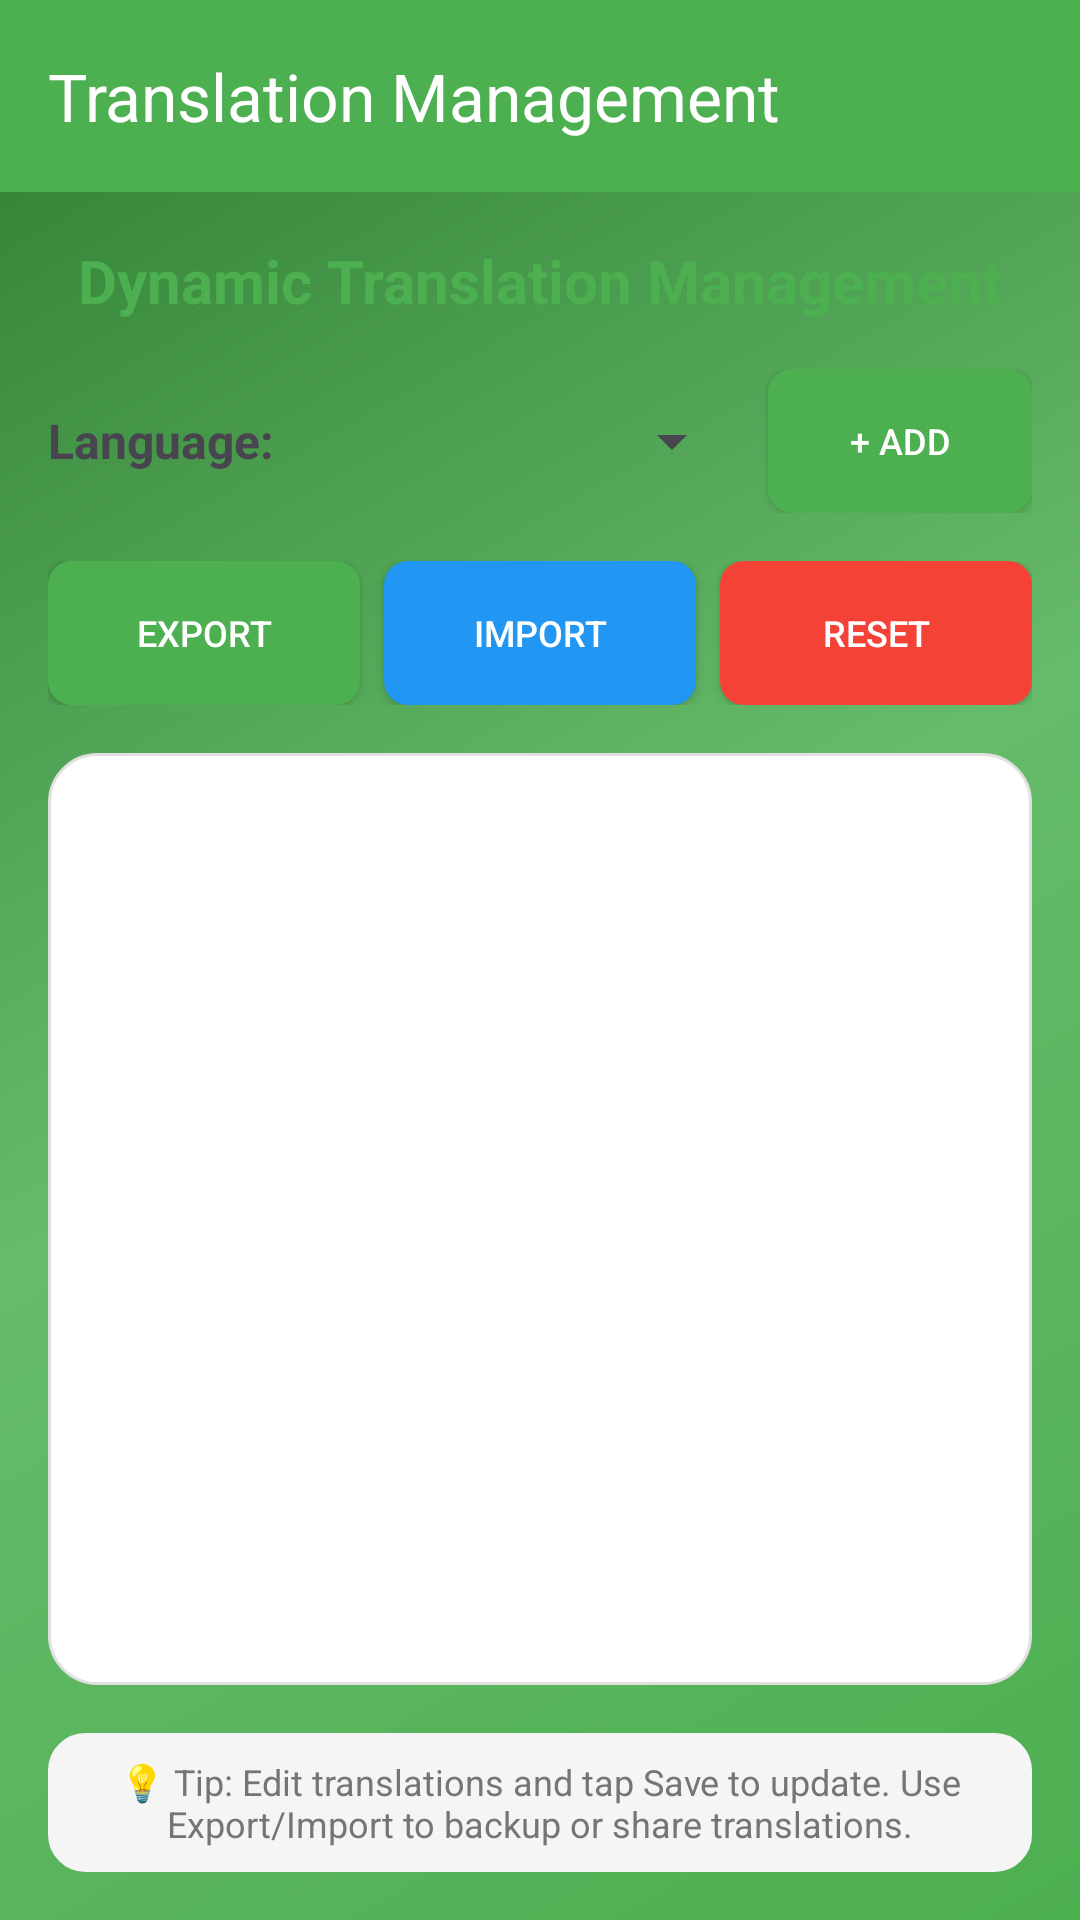

Produce the Android XML layout that renders to this screen, including the resource entries it uses.
<!-- AndroidManifest.xml: activity theme Theme.BitterGuardMobile -->
<!-- res/layout/activity_translation.xml -->
<?xml version="1.0" encoding="utf-8"?>
<LinearLayout xmlns:android="http://schemas.android.com/apk/res/android"
    xmlns:app="http://schemas.android.com/apk/res-auto"
    android:layout_width="match_parent"
    android:layout_height="match_parent"
    android:orientation="vertical"
    android:background="@drawable/gradient_background">

    
    <androidx.appcompat.widget.Toolbar
        android:id="@+id/toolbar"
        android:layout_width="match_parent"
        android:layout_height="?attr/actionBarSize"
        android:background="@color/primary_green"
        android:theme="@style/ThemeOverlay.AppCompat.Dark.ActionBar"
        app:title="Translation Management"
        app:navigationIcon="@drawable/ic_back" />

    
    <TextView
        android:layout_width="match_parent"
        android:layout_height="wrap_content"
        android:layout_margin="16dp"
        android:text="Dynamic Translation Management"
        android:textSize="20sp"
        android:textStyle="bold"
        android:textColor="@color/primary_green"
        android:gravity="center" />

    
    <LinearLayout
        android:layout_width="match_parent"
        android:layout_height="wrap_content"
        android:orientation="horizontal"
        android:layout_marginHorizontal="16dp"
        android:layout_marginBottom="16dp"
        android:gravity="center_vertical">

        <TextView
            android:layout_width="wrap_content"
            android:layout_height="wrap_content"
            android:text="Language:"
            android:textSize="16sp"
            android:textStyle="bold"
            android:layout_marginEnd="8dp" />

        <Spinner
            android:id="@+id/languageSpinner"
            android:layout_width="0dp"
            android:layout_height="wrap_content"
            android:layout_weight="1"
            android:layout_marginEnd="8dp" />

        <Button
            android:id="@+id/btnAddLanguage"
            android:layout_width="wrap_content"
            android:layout_height="wrap_content"
            android:text="+ Add"
            android:background="@drawable/rounded_button"
            android:textColor="@android:color/white"
            android:backgroundTint="@color/primary_green"
            android:textSize="12sp"
            android:paddingHorizontal="12dp" />

    </LinearLayout>

    
    <LinearLayout
        android:layout_width="match_parent"
        android:layout_height="wrap_content"
        android:orientation="horizontal"
        android:layout_marginHorizontal="16dp"
        android:layout_marginBottom="16dp"
        android:gravity="center">

        <Button
            android:id="@+id/btnExportTranslations"
            android:layout_width="0dp"
            android:layout_height="wrap_content"
            android:layout_weight="1"
            android:layout_marginEnd="4dp"
            android:text="Export"
            android:background="@drawable/rounded_button"
            android:textColor="@android:color/white"
            android:backgroundTint="@color/primary_green"
            android:textSize="12sp" />

        <Button
            android:id="@+id/btnImportTranslations"
            android:layout_width="0dp"
            android:layout_height="wrap_content"
            android:layout_weight="1"
            android:layout_marginHorizontal="4dp"
            android:text="Import"
            android:background="@drawable/rounded_button"
            android:textColor="@android:color/white"
            android:backgroundTint="@color/accent_blue"
            android:textSize="12sp" />

        <Button
            android:id="@+id/btnResetTranslations"
            android:layout_width="0dp"
            android:layout_height="wrap_content"
            android:layout_weight="1"
            android:layout_marginStart="4dp"
            android:text="Reset"
            android:background="@drawable/rounded_button"
            android:textColor="@android:color/white"
            android:backgroundTint="@color/error_red"
            android:textSize="12sp" />

    </LinearLayout>

    
    <androidx.recyclerview.widget.RecyclerView
        android:id="@+id/translationRecyclerView"
        android:layout_width="match_parent"
        android:layout_height="0dp"
        android:layout_weight="1"
        android:layout_marginHorizontal="16dp"
        android:background="@drawable/rounded_dialog_bg"
        android:padding="8dp" />

    
    <TextView
        android:layout_width="match_parent"
        android:layout_height="wrap_content"
        android:layout_margin="16dp"
        android:text="💡 Tip: Edit translations and tap Save to update. Use Export/Import to backup or share translations."
        android:textSize="12sp"
        android:textColor="@color/text_secondary"
        android:gravity="center"
        android:background="@drawable/rounded_input_outline"
        android:backgroundTint="@color/light_gray"
        android:padding="8dp" />

</LinearLayout>
<!-- resources referenced by this layout -->
<resources>
  <color name="accent_blue">#2196F3</color>
  <color name="error_red">#F44336</color>
  <color name="light_gray">#F5F5F5</color>
  <color name="primary_green">#4CAF50</color>
  <color name="text_secondary">#757575</color>
  <!-- drawable gradient_background (drawable) -->
  <?xml version="1.0" encoding="utf-8"?>
  <shape xmlns:android="http://schemas.android.com/apk/res/android">
      <gradient
          android:angle="135"
          android:startColor="#4CAF50"
          android:centerColor="#66BB6A"
          android:endColor="#2E7D32"
          android:type="linear" />
  </shape>
  <!-- drawable rounded_button (drawable) -->
  <shape xmlns:android="http://schemas.android.com/apk/res/android" android:shape="rectangle">
      <solid android:color="#4285F4" />
      <corners android:radius="8dp" />
  </shape>
  <!-- drawable rounded_dialog_bg (drawable) -->
  <?xml version="1.0" encoding="utf-8"?>
  <shape xmlns:android="http://schemas.android.com/apk/res/android"
      android:shape="rectangle">
      
      <solid android:color="@android:color/white" />
      
      <corners android:radius="16dp" />
      
      <stroke
          android:width="1dp"
          android:color="#E0E0E0" />
      
  </shape>
  <!-- drawable rounded_input_outline (drawable) -->
  <?xml version="1.0" encoding="utf-8"?>
  <selector xmlns:android="http://schemas.android.com/apk/res/android">
      <item android:state_focused="true">
          <shape android:shape="rectangle">
              <solid android:color="#FFFFFF" />
              <stroke android:width="2dp" android:color="#388E3C" />
              <corners android:radius="12dp" />
          </shape>
      </item>
      <item>
          <shape android:shape="rectangle">
              <solid android:color="#FFFFFF" />
              <stroke android:width="1dp" android:color="#A5D6A7" />
              <corners android:radius="12dp" />
          </shape>
      </item>
  </selector>
  <style name="Theme.BitterGuardMobile" parent="Theme.MaterialComponents.DayNight.NoActionBar">
          
          <item name="colorPrimary">@color/primary_green</item>
          <item name="colorPrimaryVariant">@color/primary_green_dark</item>
          <item name="colorOnPrimary">@color/white</item>
          
          <item name="colorSecondary">@color/accent_green</item>
          <item name="colorSecondaryVariant">@color/primary_green_dark</item>
          <item name="colorOnSecondary">@color/white</item>
  
          
          <item name="android:windowBackground">@color/colorBackground</item>
          <item name="android:colorBackground">@color/colorBackground</item>
          <item name="colorSurface">@color/colorSurface</item>
          <item name="colorOnSurface">@color/colorOnSurface</item>
  
          
          <item name="android:textColorPrimary">@color/colorOnBackground</item>
          <item name="android:textColorSecondary">@color/colorOnSurface</item>
          <item name="android:textColorHint">@color/colorOnSurface</item>
  
          
          <item name="android:statusBarColor">@color/primary_green_dark</item>
          <item name="android:windowLightStatusBar">false</item>
  
          
          <item name="android:navigationBarColor">@color/colorSurface</item>
          <item name="android:windowLightNavigationBar">true</item>
  
          
          <item name="colorOnBackground">@color/colorOnBackground</item>
          <item name="colorError">@color/error_red</item>
          <item name="colorOnError">@color/white</item>
      </style>
  <color name="primary_green_dark">#388E3C</color>
  <color name="white">#FFFFFFFF</color>
  <color name="accent_green">#8BC34A</color>
  <color name="colorBackground">#FAFAFA</color>
  <color name="colorSurface">#FFFFFF</color>
  <color name="colorOnSurface">#212121</color>
  <color name="colorOnBackground">#212121</color>
</resources>
